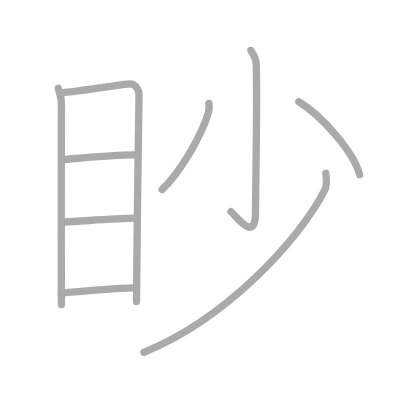
t = 0.00 s
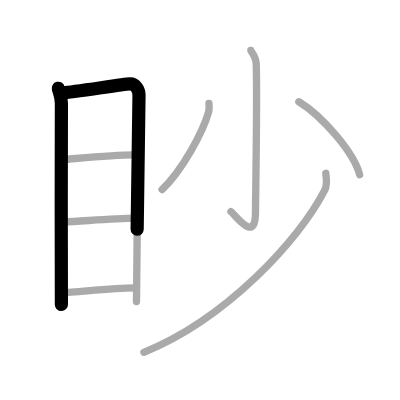
t = 1.75 s
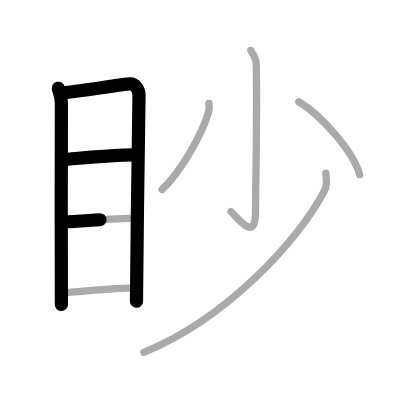
t = 3.50 s
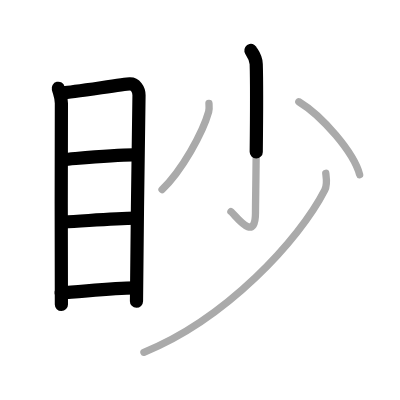
t = 5.50 s
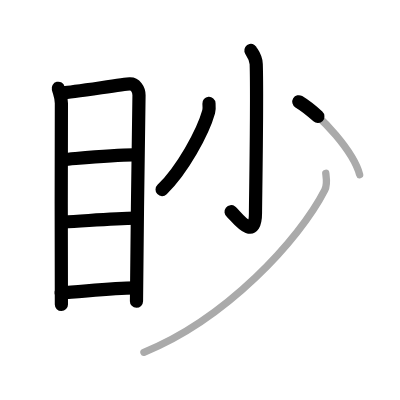
t = 7.25 s
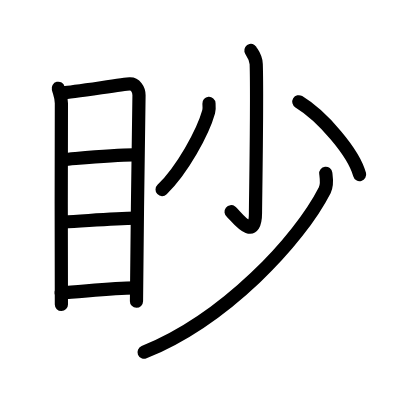
t = 9.00 s

The animated SVG that drew these frames (rendered in a browser with its animation timeline set to each time). Animation: 9 SMIL elements (animate=9); one cycle of 9.00 s.

<?xml version="1.0" standalone="no"?>
<!DOCTYPE svg PUBLIC "-//W3C//DTD SVG 1.1//EN"   "http://www.w3.org/Graphics/SVG/1.1/DTD/svg11.dtd">
<svg width="400px" height="400px"  version="1.1" xmlns="http://www.w3.org/2000/svg">
  <defs>
    <marker id="Triangle" viewBox="0 0 10 10" refX="0" refY="5" markerUnits="strokeWidth" markerWidth="3" style="stroke-opacity:0%;fill:#aaaaaa;" markerHeight="2" orient="auto">
      <path d="M 0 0 L 10 5 L 0 10 z" />
    </marker>
    
    <marker id="Arrow" viewBox="0 0 10 10" refX="5" refY="5" markerUnits="strokeWidth" markerWidth="1.8" style="stroke-opacity:0%;fill:#770000;" markerHeight="2" orient="auto">
      <path d="M 0 4 L 6 4 L 4 1 L 10 5 L 4 9 L 6 6 L 0 6 z" />
        <circle cx="5" cy="5" r="5" />
      </marker>
    
    <marker id="TriangleRed" viewBox="0 0 10 10" refX="0" refY="5" markerUnits="strokeWidth" markerWidth="3" style="stroke-opacity:0%;fill:#CC0000;" markerHeight="2" orient="auto">
      <path d="M 0 0 L 10 5 L 0 10 z" />
    </marker>
    
    <marker id="ArrowRed" viewBox="0 0 10 10" refX="5" refY="5" markerUnits="strokeWidth" markerWidth="1.8" style="stroke-opacity:0%;fill:#CC0000;" markerHeight="2" orient="auto">
      <path d="M 0 4 L 6 4 L 4 1 L 10 5 L 4 9 L 6 6 L 0 6 z" />
        <circle cx="5" cy="5" r="5" />
      </marker>
    
  </defs>
  
  <path style="fill:#ffffff; fill-opacity:100%; fill-rule:evenodd; stroke-width:0;" d="M 0 0 L 400px 0 L 400px 400px L 0 400px L 0 0" />

  <g transform="scale(3.6697247706422 3.6697247706422)">
<path style="fill:none; fill-opacity:0%; fill-rule:evenodd; stroke:#aaaaaa; stroke-opacity:100%; stroke-width: 1.5pt; stroke-linejoin:round; stroke-linecap:round;" d="M15.88 24.05c0.34 1.34 0.85 2.36 0.85 4.09c0 1.74-0.12 53.08 0 54.83"></path>
<path style="fill:none; fill-opacity:0%; fill-rule:evenodd; stroke:#aaaaaa; stroke-opacity:100%; stroke-width: 1.5pt; stroke-linejoin:round; stroke-linecap:round;" d="M17.31 25.23c1.96-0.02 16.25-2.3 18.04-2.38c1.48-0.07 2.53 1.46 2.53 3.08c0 5.94-0.69 42.69-0.69 56.24"></path>
<path style="fill:none; fill-opacity:0%; fill-rule:evenodd; stroke:#aaaaaa; stroke-opacity:100%; stroke-width: 1.5pt; stroke-linejoin:round; stroke-linecap:round;" d="M17.28 43.49c5.4-0.45 15.72-1.5 20.1-1.28"></path>
<path style="fill:none; fill-opacity:0%; fill-rule:evenodd; stroke:#aaaaaa; stroke-opacity:100%; stroke-width: 1.5pt; stroke-linejoin:round; stroke-linecap:round;" d="M17.44 60.51c5.18-0.21 12.81-1.01 19.64-1.07"></path>
<path style="fill:none; fill-opacity:0%; fill-rule:evenodd; stroke:#aaaaaa; stroke-opacity:100%; stroke-width: 1.5pt; stroke-linejoin:round; stroke-linecap:round;" d="M16.67 79.8c5.32-0.25 13.71-1.39 20.44-1.36"></path>
<path style="fill:none; fill-opacity:0%; fill-rule:evenodd; stroke:#aaaaaa; stroke-opacity:100%; stroke-width: 1.5pt; stroke-linejoin:round; stroke-linecap:round;" d="M68.36 13.75c0.07 0.32 1.4 1.67 1.46 3.71c0.31 9.78-0.2 37.21-0.2 40.54c0 8.5-5.53 0.51-6.69-0.33"></path>
<path style="fill:none; fill-opacity:0%; fill-rule:evenodd; stroke:#aaaaaa; stroke-opacity:100%; stroke-width: 1.5pt; stroke-linejoin:round; stroke-linecap:round;" d="M56.94 28.19c0.04 0.57 0.14 1.49-0.08 2.28c-1.58 5.67-7.26 15.96-12.7 21.19"></path>
<path style="fill:none; fill-opacity:0%; fill-rule:evenodd; stroke:#aaaaaa; stroke-opacity:100%; stroke-width: 1.5pt; stroke-linejoin:round; stroke-linecap:round;" d="M81.43 27.73C87.82 31.6 96.4 41.56 98 47.59"></path>
<path style="fill:none; fill-opacity:0%; fill-rule:evenodd; stroke:#aaaaaa; stroke-opacity:100%; stroke-width: 1.5pt; stroke-linejoin:round; stroke-linecap:round;" d="M88.77 47.22c0.14 1.15 0.51 3.06-0.28 4.61C81.5 65.5 61.5 87 39.22 96"></path>

<path style="fill:none; fill-opacity:0%; fill-rule:evenodd; stroke:#000000; stroke-opacity:100%; stroke-width: 2.7pt; stroke-linejoin:round; stroke-linecap:round;" d="M15.88 24.05c0.34 1.34 0.85 2.36 0.85 4.09c0 1.74-0.12 53.08 0 54.83" pathLength="100" stroke-dashoffset="100" stroke-dasharray="100 105"><animate id="dashAnim1" attributeName="stroke-dashoffset" from="100" to="0" dur="1s" calcMode="linear" fill="freeze"/></path>
<path style="fill:none; fill-opacity:0%; fill-rule:evenodd; stroke:#000000; stroke-opacity:100%; stroke-width: 2.7pt; stroke-linejoin:round; stroke-linecap:round;" d="M17.31 25.23c1.96-0.02 16.25-2.3 18.04-2.38c1.48-0.07 2.53 1.46 2.53 3.08c0 5.94-0.69 42.69-0.69 56.24" pathLength="100" stroke-dashoffset="100" stroke-dasharray="100 105"><animate id="dashAnim2" attributeName="stroke-dashoffset" from="100" to="0" dur="1s" calcMode="linear" begin="dashAnim1.end" fill="freeze"/></path>
<path style="fill:none; fill-opacity:0%; fill-rule:evenodd; stroke:#000000; stroke-opacity:100%; stroke-width: 2.7pt; stroke-linejoin:round; stroke-linecap:round;" d="M17.28 43.49c5.4-0.45 15.72-1.5 20.1-1.28" pathLength="100" stroke-dashoffset="100" stroke-dasharray="100 105"><animate id="dashAnim3" attributeName="stroke-dashoffset" from="100" to="0" dur="1s" calcMode="linear" begin="dashAnim2.end" fill="freeze"/></path>
<path style="fill:none; fill-opacity:0%; fill-rule:evenodd; stroke:#000000; stroke-opacity:100%; stroke-width: 2.7pt; stroke-linejoin:round; stroke-linecap:round;" d="M17.44 60.51c5.18-0.21 12.81-1.01 19.64-1.07" pathLength="100" stroke-dashoffset="100" stroke-dasharray="100 105"><animate id="dashAnim4" attributeName="stroke-dashoffset" from="100" to="0" dur="1s" calcMode="linear" begin="dashAnim3.end" fill="freeze"/></path>
<path style="fill:none; fill-opacity:0%; fill-rule:evenodd; stroke:#000000; stroke-opacity:100%; stroke-width: 2.7pt; stroke-linejoin:round; stroke-linecap:round;" d="M16.67 79.8c5.32-0.25 13.71-1.39 20.44-1.36" pathLength="100" stroke-dashoffset="100" stroke-dasharray="100 105"><animate id="dashAnim5" attributeName="stroke-dashoffset" from="100" to="0" dur="1s" calcMode="linear" begin="dashAnim4.end" fill="freeze"/></path>
<path style="fill:none; fill-opacity:0%; fill-rule:evenodd; stroke:#000000; stroke-opacity:100%; stroke-width: 2.7pt; stroke-linejoin:round; stroke-linecap:round;" d="M68.36 13.75c0.07 0.32 1.4 1.67 1.46 3.71c0.31 9.78-0.2 37.21-0.2 40.54c0 8.5-5.53 0.51-6.69-0.33" pathLength="100" stroke-dashoffset="100" stroke-dasharray="100 105"><animate id="dashAnim6" attributeName="stroke-dashoffset" from="100" to="0" dur="1s" calcMode="linear" begin="dashAnim5.end" fill="freeze"/></path>
<path style="fill:none; fill-opacity:0%; fill-rule:evenodd; stroke:#000000; stroke-opacity:100%; stroke-width: 2.7pt; stroke-linejoin:round; stroke-linecap:round;" d="M56.94 28.19c0.04 0.57 0.14 1.49-0.08 2.28c-1.58 5.67-7.26 15.96-12.7 21.19" pathLength="100" stroke-dashoffset="100" stroke-dasharray="100 105"><animate id="dashAnim7" attributeName="stroke-dashoffset" from="100" to="0" dur="1s" calcMode="linear" begin="dashAnim6.end" fill="freeze"/></path>
<path style="fill:none; fill-opacity:0%; fill-rule:evenodd; stroke:#000000; stroke-opacity:100%; stroke-width: 2.7pt; stroke-linejoin:round; stroke-linecap:round;" d="M81.43 27.73C87.82 31.6 96.4 41.56 98 47.59" pathLength="100" stroke-dashoffset="100" stroke-dasharray="100 105"><animate id="dashAnim8" attributeName="stroke-dashoffset" from="100" to="0" dur="1s" calcMode="linear" begin="dashAnim7.end" fill="freeze"/></path>
<path style="fill:none; fill-opacity:0%; fill-rule:evenodd; stroke:#000000; stroke-opacity:100%; stroke-width: 2.7pt; stroke-linejoin:round; stroke-linecap:round;" d="M88.77 47.22c0.14 1.15 0.51 3.06-0.28 4.61C81.5 65.5 61.5 87 39.22 96" pathLength="100" stroke-dashoffset="100" stroke-dasharray="100 105"><animate id="dashAnim9" attributeName="stroke-dashoffset" from="100" to="0" dur="1s" calcMode="linear" begin="dashAnim8.end" fill="freeze"/></path>

</g>

</svg>  
          
